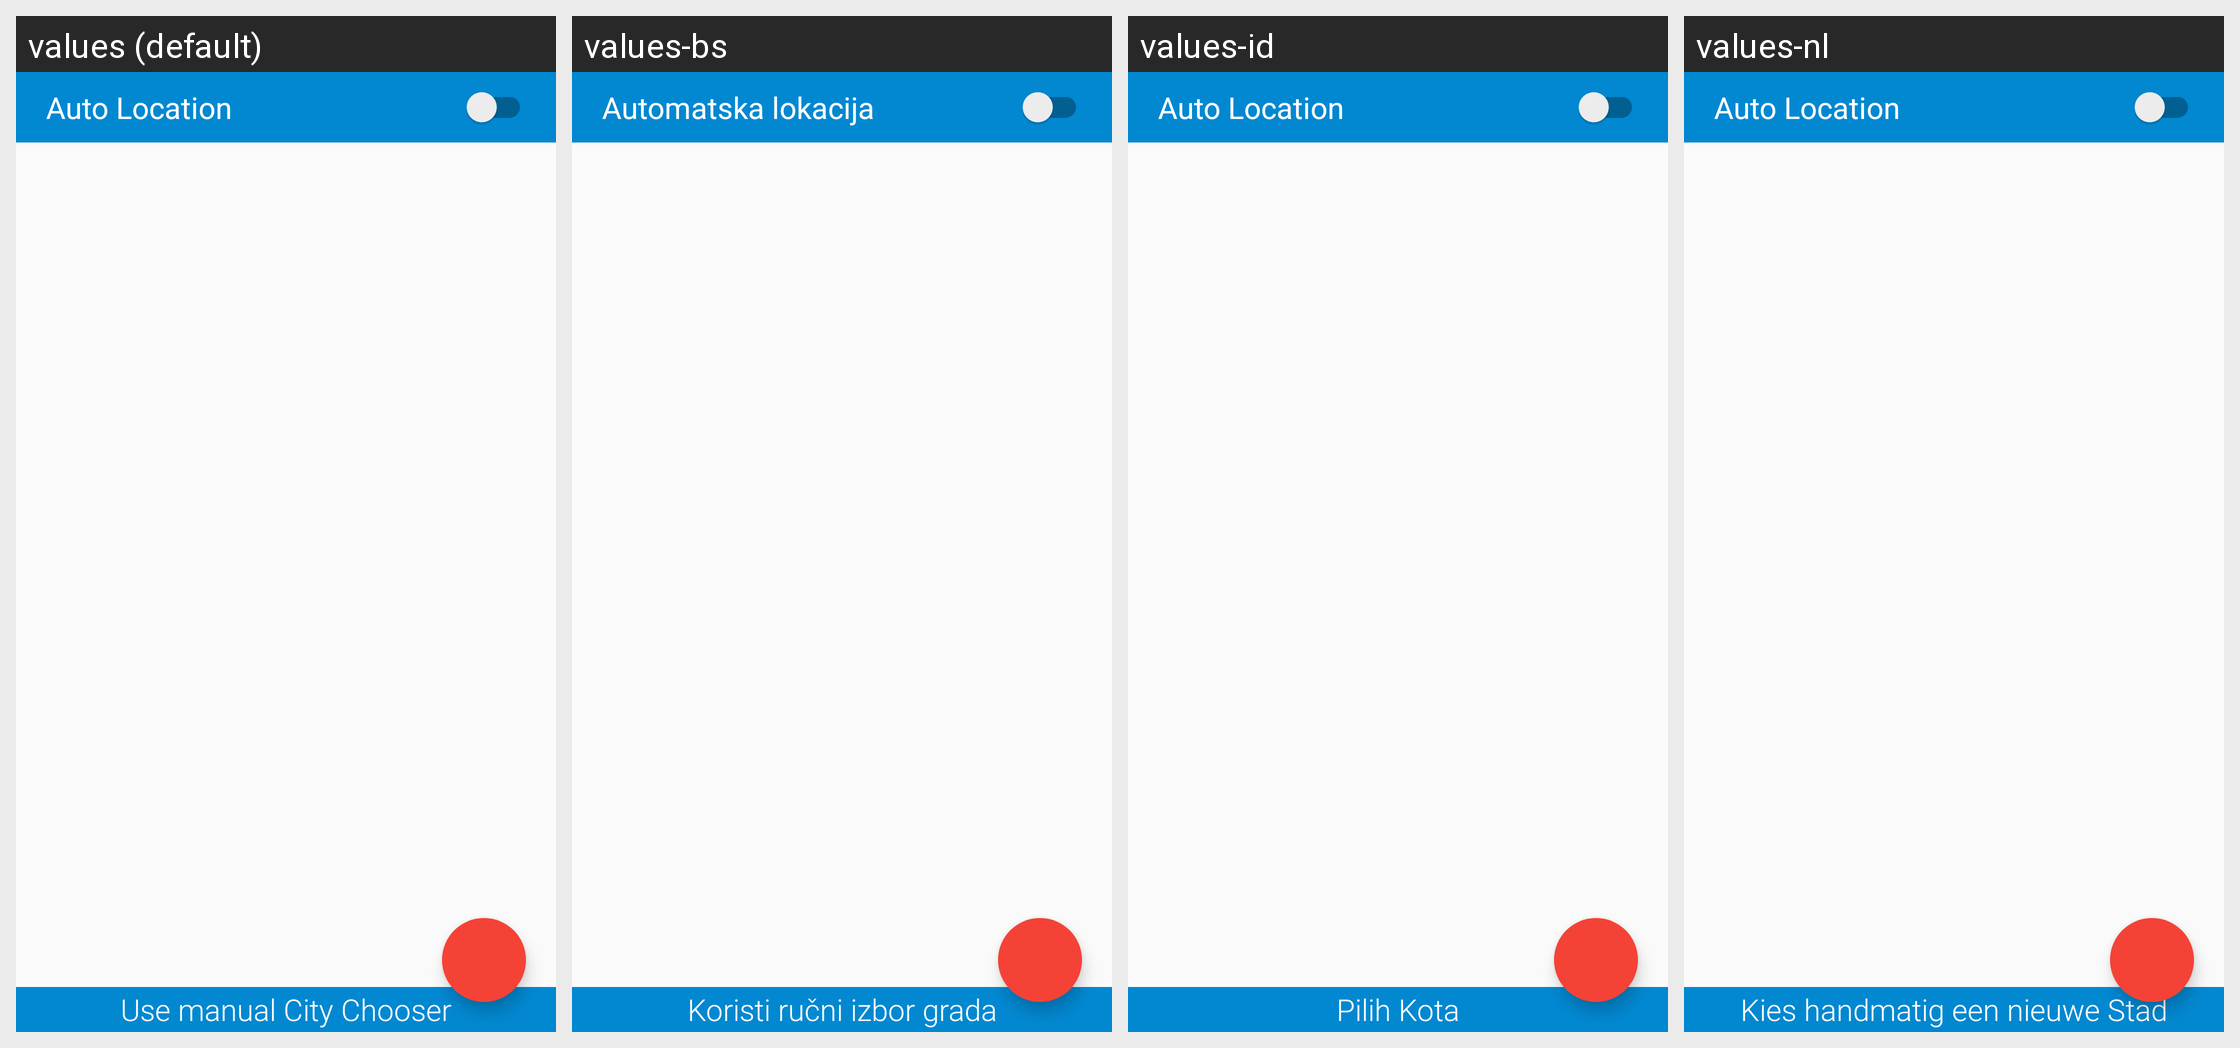

Locale-by-locale string values for the Android screen shown in this grid:
Android screen res/layout/vakit_searchcity.xml rendered under 4 locales, left to right: values (default), values-bs, values-id, values-nl. Device: Nexus 5 (rendered at 1080×1920; each locale shown at half size, 540×960, under a caption strip naming it); theme AppTheme.
Other locales in the repository, not shown: values-ar, values-bn, values-de, values-en, values-fr, values-it, values-ku, values-pt, values-ru, values-sv, values-tr.
Strings drawn on this screen, with the default value and each locale's value (text and hints the layout hard-codes, and strings that could not be matched under every locale, appear in the picture but are not listed):

autoLocation
  values: Auto Location
  values-bs: Automatska lokacija
  values-id: Auto Location  [not translated; the default value is used]
  values-nl: Auto Location  [not translated; the default value is used]

oldAddCity
  values: Use manual City Chooser
  values-bs: Koristi ručni izbor grada
  values-id: Pilih Kota
  values-nl: Kies handmatig een nieuwe Stad
